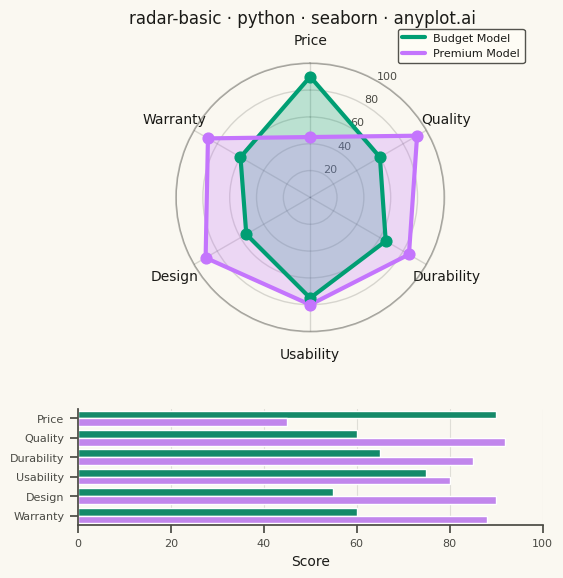

Write the Python code that produced this figure.
"""anyplot.ai
radar-basic: Basic Radar Chart
Library: seaborn 0.13.2 | Python 3.13.13
Quality: pending | Updated: 2026-07-24
"""

import os

import matplotlib.pyplot as plt
import numpy as np
import pandas as pd
import seaborn as sns


# Theme tokens
THEME = os.getenv("ANYPLOT_THEME", "light")
PAGE_BG = "#FAF8F1" if THEME == "light" else "#1A1A17"
ELEVATED_BG = "#FFFDF6" if THEME == "light" else "#242420"
INK = "#1A1A17" if THEME == "light" else "#F0EFE8"
INK_SOFT = "#4A4A44" if THEME == "light" else "#B8B7B0"

IMPRINT = ["#009E73", "#C475FD", "#4467A3", "#BD8233", "#AE3030", "#2ABCCD", "#954477"]

sns.set_theme(
    style="ticks",
    rc={
        "figure.facecolor": PAGE_BG,
        "axes.facecolor": PAGE_BG,
        "axes.edgecolor": INK_SOFT,
        "axes.labelcolor": INK,
        "text.color": INK,
        "xtick.color": INK_SOFT,
        "ytick.color": INK_SOFT,
        "grid.color": INK_SOFT,
        "grid.alpha": 0.15,
        "legend.facecolor": ELEVATED_BG,
        "legend.edgecolor": INK_SOFT,
    },
)

# Data - product attribute comparison (0-100 scale, higher is better on every axis)
categories = ["Price", "Quality", "Durability", "Usability", "Design", "Warranty"]
budget_values = [90, 60, 65, 75, 55, 60]  # Budget Model
premium_values = [45, 92, 85, 80, 90, 88]  # Premium Model

n_vars = len(categories)
angles = np.linspace(0, 2 * np.pi, n_vars, endpoint=False).tolist()
angles += angles[:1]  # Close the polygon

budget_closed = budget_values + budget_values[:1]
premium_closed = premium_values + premium_values[:1]

color_budget = IMPRINT[0]  # #009E73 - Budget Model (first series)
color_premium = IMPRINT[1]  # #C475FD - Premium Model

# Plot - square canvas for symmetric radar chart (2400x2400 at 400 dpi)
fig = plt.figure(figsize=(6, 6), dpi=400, facecolor=PAGE_BG)
grid = fig.add_gridspec(2, 1, height_ratios=[2.3, 1], hspace=0.4)
ax_radar = fig.add_subplot(grid[0], projection="polar")
ax_bar = fig.add_subplot(grid[1])
ax_radar.set_facecolor(PAGE_BG)
ax_bar.set_facecolor(PAGE_BG)

ax_radar.set_theta_offset(np.pi / 2)
ax_radar.set_theta_direction(-1)

ax_radar.fill(angles, budget_closed, alpha=0.25, color=color_budget)
ax_radar.plot(angles, budget_closed, color=color_budget, linewidth=3, label="Budget Model")
ax_radar.scatter(angles[:-1], budget_values, color=color_budget, s=60, zorder=5)

ax_radar.fill(angles, premium_closed, alpha=0.25, color=color_premium)
ax_radar.plot(angles, premium_closed, color=color_premium, linewidth=3, label="Premium Model")
ax_radar.scatter(angles[:-1], premium_values, color=color_premium, s=60, zorder=5)

# Style radar axes
ax_radar.set_xticks(angles[:-1])
ax_radar.set_xticklabels(categories, fontsize=10, color=INK, fontweight="medium")
ax_radar.set_ylim(0, 100)
ax_radar.set_yticks([20, 40, 60, 80, 100])
ax_radar.set_yticklabels(["20", "40", "60", "80", "100"], fontsize=8, color=INK_SOFT)
ax_radar.set_rlabel_position(180 / n_vars)  # move radial ticks into a gap between two spokes

grid_alpha = 0.20 if THEME == "light" else 0.25
ax_radar.grid(True, alpha=grid_alpha, linestyle="-", linewidth=1, color=INK_SOFT)
ax_radar.spines["polar"].set_color(INK_SOFT)
ax_radar.spines["polar"].set_alpha(0.4)

legend = ax_radar.legend(
    loc="upper right",
    bbox_to_anchor=(1.32, 1.15),
    fontsize=8,
    framealpha=0.95,
    facecolor=ELEVATED_BG,
    edgecolor=INK_SOFT,
)
for text in legend.get_texts():
    text.set_color(INK)

# Companion score breakdown - grouped horizontal bars via seaborn's high-level API
scores = pd.DataFrame(
    {
        "category": categories * 2,
        "value": budget_values + premium_values,
        "product": ["Budget Model"] * n_vars + ["Premium Model"] * n_vars,
    }
)
sns.barplot(
    data=scores, x="value", y="category", hue="product", palette=[color_budget, color_premium], legend=False, ax=ax_bar
)
ax_bar.set_xlabel("Score", fontsize=10, color=INK)
ax_bar.set_ylabel("")
ax_bar.tick_params(axis="both", labelsize=8, colors=INK_SOFT)
ax_bar.set_xlim(0, 100)
ax_bar.xaxis.grid(True, alpha=0.15, linewidth=0.8, color=INK_SOFT)
ax_bar.set_axisbelow(True)
sns.despine(ax=ax_bar)

# Title
fig.suptitle("radar-basic · python · seaborn · anyplot.ai", fontsize=12, fontweight="medium", color=INK, y=0.97)

# Save
plt.savefig(f"plot-{THEME}.png", dpi=400, facecolor=PAGE_BG)
